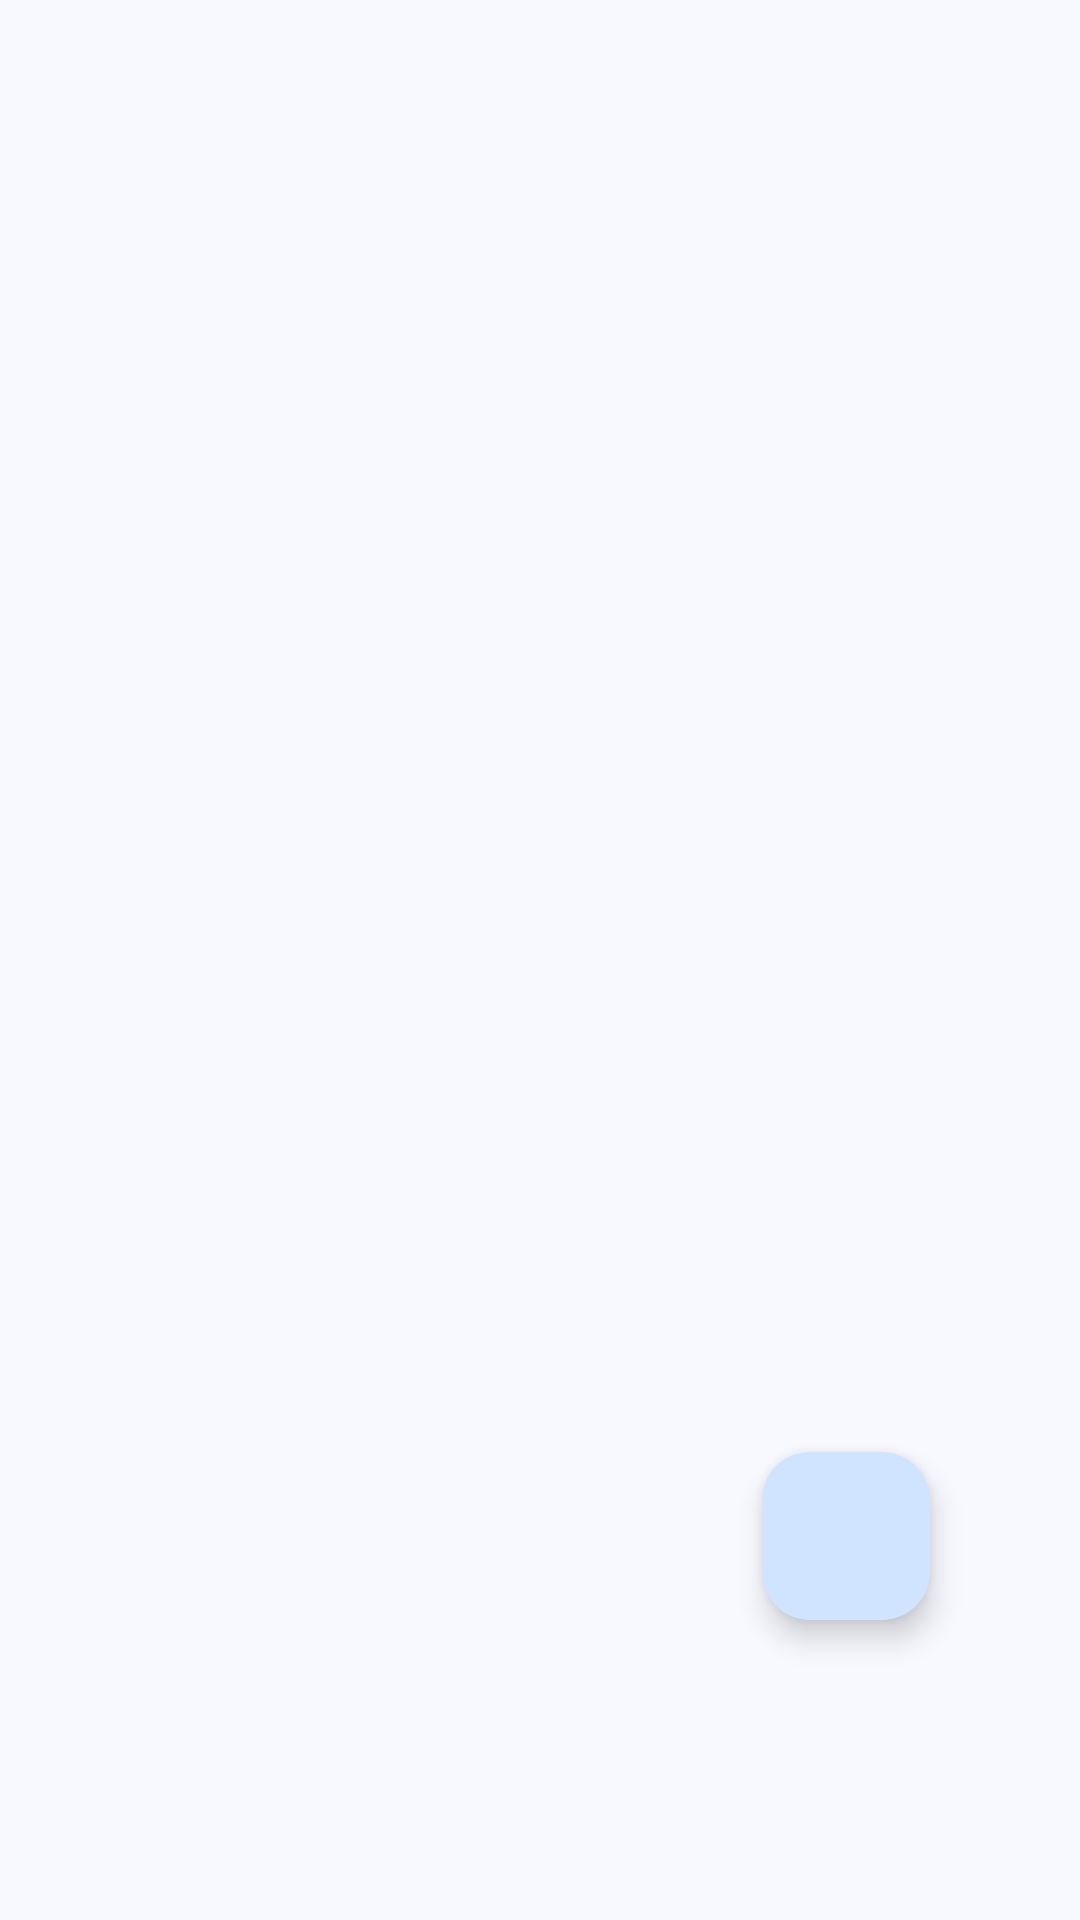

Produce the Android XML layout that renders to this screen, including the resource entries it uses.
<!-- AndroidManifest.xml: application theme Base.Theme.Medicoom -->
<!-- res/layout/fragment_farmacy.xml -->
<?xml version="1.0" encoding="utf-8"?>
<FrameLayout xmlns:android="http://schemas.android.com/apk/res/android"
    xmlns:app="http://schemas.android.com/apk/res-auto"
    xmlns:tools="http://schemas.android.com/tools"
    android:layout_width="match_parent"
    android:layout_height="match_parent"
    tools:context=".fragments.FarmacyFragment">

    <RelativeLayout
        android:layout_width="match_parent"
        android:layout_height="match_parent">

            <ListView
                android:id="@+id/medicine_list"
                android:layout_width="wrap_content"
                android:layout_height="wrap_content"
                android:layout_marginStart="8dp"
                android:layout_marginTop="8dp"
                android:layout_marginEnd="8dp"
                android:divider="@null"
                android:dividerHeight="8dp"
                android:paddingBottom="90dp"
                android:animateLayoutChanges="true"/>

            <com.google.android.material.floatingactionbutton.FloatingActionButton
                android:id="@+id/add_medicine"
                android:layout_width="70dp"
                android:layout_height="wrap_content"
                android:layout_alignParentEnd="true"
                android:layout_alignParentBottom="true"
                android:layout_marginEnd="50dp"
                android:layout_marginBottom="100dp"
                android:src="@drawable/edit" />

        </RelativeLayout>

</FrameLayout>
<!-- resources referenced by this layout -->
<resources>
  <color name="md_theme_primary">#34618D</color>
  <color name="md_theme_onPrimary">#FFFFFF</color>
  <color name="md_theme_primaryContainer">#D0E4FF</color>
  <color name="md_theme_onPrimaryContainer">#001D35</color>
  <color name="md_theme_secondary">#526070</color>
  <color name="md_theme_onSecondary">#FFFFFF</color>
  <color name="md_theme_secondaryContainer">#D6E4F7</color>
  <color name="md_theme_onSecondaryContainer">#0F1D2A</color>
  <color name="md_theme_tertiary">#33618D</color>
  <color name="md_theme_onTertiary">#FFFFFF</color>
  <color name="md_theme_tertiaryContainer">#D0E4FF</color>
  <color name="md_theme_onTertiaryContainer">#001D34</color>
  <color name="md_theme_error">#BA1A1A</color>
  <color name="md_theme_onError">#FFFFFF</color>
  <color name="md_theme_errorContainer">#FFDAD6</color>
  <color name="md_theme_onErrorContainer">#410002</color>
  <color name="md_theme_background">#F8F9FF</color>
  <color name="md_theme_onBackground">#191C20</color>
  <color name="md_theme_surface">#F8F9FF</color>
  <color name="md_theme_onSurface">#191C20</color>
  <color name="md_theme_surfaceVariant">#DFE3EB</color>
  <color name="md_theme_onSurfaceVariant">#42474E</color>
  <color name="md_theme_outline">#73777F</color>
  <color name="md_theme_outlineVariant">#C2C7CF</color>
  <color name="md_theme_inverseSurface">#2D3135</color>
  <color name="md_theme_inverseOnSurface">#EFF0F7</color>
  <color name="md_theme_inversePrimary">#9ECAFC</color>
  <color name="md_theme_primaryFixed">#D0E4FF</color>
  <color name="md_theme_onPrimaryFixed">#001D35</color>
  <color name="md_theme_primaryFixedDim">#9ECAFC</color>
  <color name="md_theme_onPrimaryFixedVariant">#164974</color>
  <color name="md_theme_secondaryFixed">#D6E4F7</color>
  <color name="md_theme_onSecondaryFixed">#0F1D2A</color>
  <color name="md_theme_secondaryFixedDim">#BAC8DB</color>
  <color name="md_theme_onSecondaryFixedVariant">#3B4857</color>
  <color name="md_theme_tertiaryFixed">#D0E4FF</color>
  <color name="md_theme_onTertiaryFixed">#001D34</color>
  <color name="md_theme_tertiaryFixedDim">#9ECAFC</color>
  <color name="md_theme_onTertiaryFixedVariant">#154974</color>
  <color name="md_theme_surfaceDim">#D8DAE0</color>
  <color name="md_theme_surfaceBright">#F8F9FF</color>
  <color name="md_theme_surfaceContainerLowest">#FFFFFF</color>
  <color name="md_theme_surfaceContainerLow">#F2F3F9</color>
  <color name="md_theme_surfaceContainer">#ECEEF4</color>
  <color name="md_theme_surfaceContainerHigh">#E6E8EE</color>
  <color name="md_theme_surfaceContainerHighest">#E1E2E8</color>
</resources>
